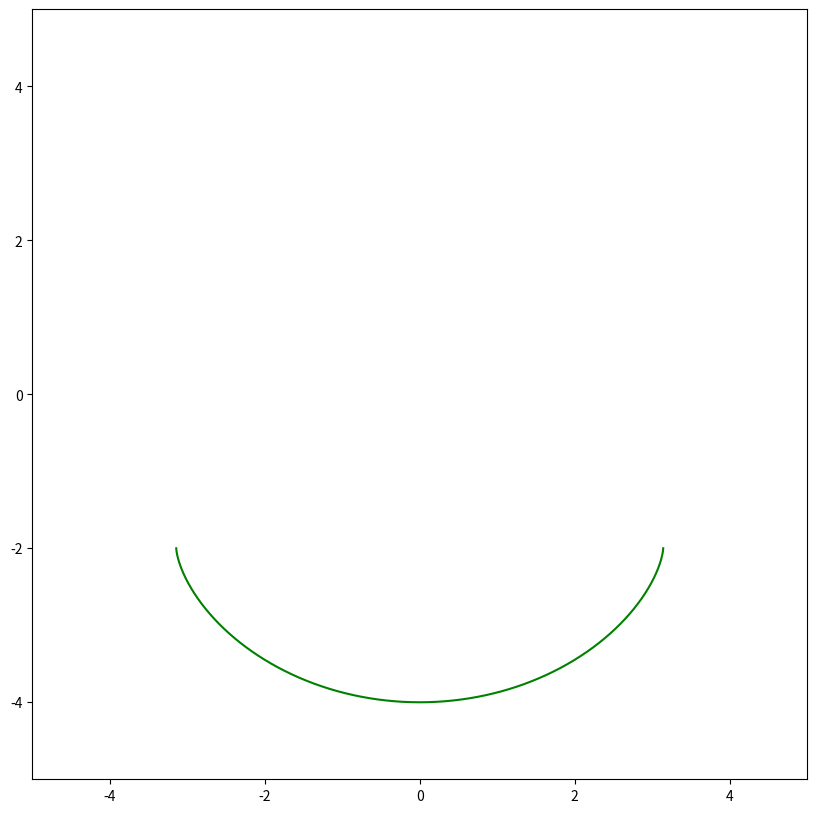

Write Python code to recreate this figure.
import numpy
import matplotlib.pyplot as plt
import matplotlib.animation as animation

R=1;

t=numpy.arange(-numpy.pi, numpy.pi, 1e-3);
aux=numpy.arange(-numpy.pi,numpy.pi,0.01);
t1=numpy.arange(-2*numpy.pi, 0, 1e-3);
m=numpy.arange(0,20,0.1)

fig=plt.figure(figsize=(10,10));
ax=plt.axes(xlim=(-5,5), ylim=(-5, 5));

line,=ax.plot([],[], linewidth=1, color='red');
otra,=ax.plot([],[], linewidth=1, color='green');

def x(t):
  return R*(t-numpy.sin(t));
def y(t):
  return -R*(1-numpy.cos(t));

def s(a,b):
    return xx(a)+yy(b)

#plt.plot(x(t),y(t))
plt.plot(x(t1)+numpy.pi,y(t1)-2, 'g')

for i in aux:
    h=plt.plot(x(t),y(t),'b')
    g=plt.plot(x(i),y(i), 'ro')
    plt.pause(0.0001)
    g.pop(0).remove()
    h.pop(0).remove()

def init():
    line.set_data([],[]);
    #otra.set_data([],[]);
    return line;

def animate(j):
    #line.set_data(x(aux), y(aux))
    #otra.set_data()
    return line;

anim=animation.FuncAnimation(fig, animate, init_func=init, frames=len(t), interval=1, blit=False, repeat=False);

plt.show();

plt.close(fig);
